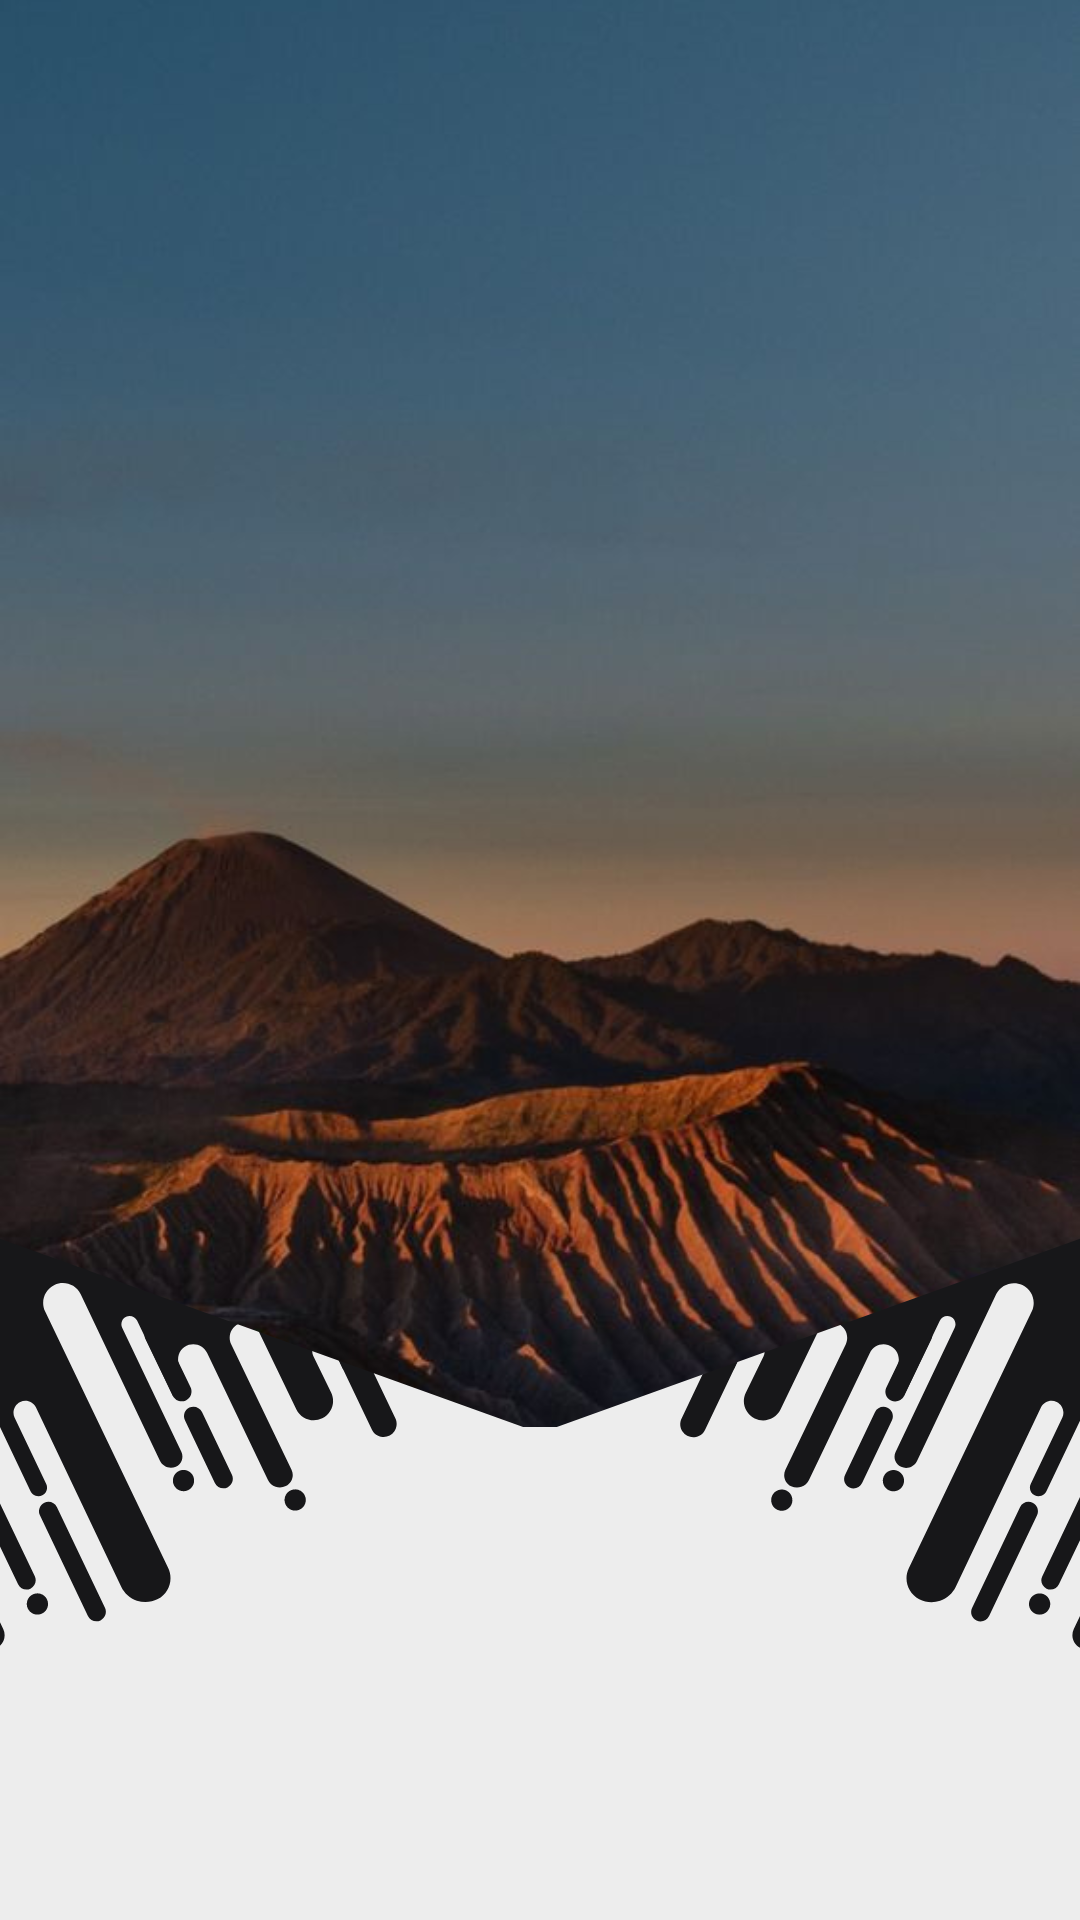

The Android layout XML behind this screen, and the referenced resources:
<!-- AndroidManifest.xml: application theme Theme.Toursantara -->
<!-- res/layout/activity_welcome.xml -->
<?xml version="1.0" encoding="utf-8"?>
<androidx.constraintlayout.widget.ConstraintLayout xmlns:android="http://schemas.android.com/apk/res/android"
    xmlns:app="http://schemas.android.com/apk/res-auto"
    xmlns:tools="http://schemas.android.com/tools"
    android:id="@+id/main"
    android:layout_width="match_parent"
    android:layout_height="match_parent"
    tools:context=".view.welcome.WelcomeActivity">


    <ImageView
        android:id="@+id/backgroundImage"
        android:layout_width="0dp"
        android:layout_height="0dp"
        android:src="@drawable/newwlpeper"
        android:scaleType="centerCrop"
        app:layout_constraintTop_toTopOf="parent"
        app:layout_constraintBottom_toBottomOf="parent"
        app:layout_constraintStart_toStartOf="parent"
        app:layout_constraintEnd_toEndOf="parent"
        android:contentDescription="background_image"/>

    <Button
        android:id="@+id/loginButton"
        android:layout_width="0dp"
        android:layout_height="53dp"
        android:layout_marginStart="95dp"
        android:layout_marginTop="650dp"
        android:layout_marginEnd="95dp"
        android:backgroundTint="@color/coklat"
        android:textColor="@color/white"
        android:text="@string/LoginPage"
        app:layout_constraintEnd_toEndOf="parent"
        app:layout_constraintHorizontal_bias="0.0"
        app:layout_constraintStart_toStartOf="parent"
        app:layout_constraintTop_toTopOf="parent" />

    <Button
        android:id="@+id/signupButton"
        android:layout_width="0dp"
        android:layout_height="53dp"
        android:layout_marginStart="95dp"
        android:layout_marginTop="16dp"
        android:layout_marginEnd="95dp"
        android:layout_marginBottom="32dp"
        android:backgroundTint="@color/grey"
        android:text="@string/CreateAccount"
        android:textColor="@color/black"
        app:layout_constraintBottom_toBottomOf="parent"
        app:layout_constraintEnd_toEndOf="parent"
        app:layout_constraintHorizontal_bias="0.0"
        app:layout_constraintStart_toStartOf="parent"
        app:layout_constraintTop_toBottomOf="@+id/loginButton"
        app:layout_constraintVertical_bias="0.058" />


</androidx.constraintlayout.widget.ConstraintLayout>
<!-- resources referenced by this layout -->
<resources>
  <color name="black">#000000</color>
  <color name="coklat">#171719</color>
  <color name="grey">#33C3C3</color>
  <color name="white">#FFFFFF</color>
  <!-- drawable newwlpeper: png bitmap (drawable, 690759 bytes) -->
  <string name="CreateAccount">Create Account</string>
  <string name="LoginPage">Login</string>
  <style name="Theme.Toursantara" parent="Base.Theme.Toursantara">
      <item name="background">@color/blue</item>
      </style>
  <style name="Base.Theme.Toursantara" parent="Theme.Material3.DayNight.NoActionBar">
          
  
          
      </style>
  <color name="blue">#218282</color>
</resources>
